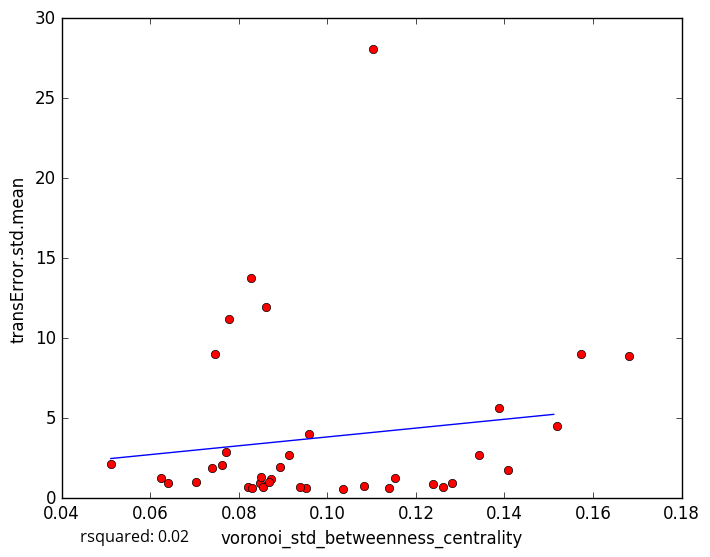

The data file committed next to this chart (first rows):
voronoi_std_betweenness_centrality, transError.std.mean
0.1083, 0.7936
0.08484, 0.9713
0.114, 0.66
0.1036, 0.5538
0.08214, 0.6796
0.08556, 0.6958
0.09528, 0.6466
0.083, 0.6451
0.1574, 8.996
0.07789, 11.19
0.0959, 4.032
0.1238, 0.8686
0.06413, 0.9805
0.1281, 0.9311
0.126, 0.6812
0.09394, 0.7184
0.08723, 1.188
0.1153, 1.286
0.06238, 1.247
0.0762, 2.103
0.07026, 1.003
0.08678, 1.011
0.08501, 1.306
0.08284, 13.79
0.1681, 8.904
0.1387, 5.655
0.07391, 1.895
0.09137, 2.718
0.08941, 1.922
0.1343, 2.705
0.1103, 28.1
0.07704, 2.897
0.08626, 11.95
0.1519, 4.521
0.07465, 9.02
0.0511, 2.112
0.1408, 1.773
5-Fold RMSE:, 6.123, 3.949, 2.64, 2.491, 2.491
Average 5-Fold RMSE:, 4.943
5-Fold rsquared:, -0.06426, -0.4731, -0.2292, 0.05208, 0.05208
Average 5-Fold rsquared:, -0.1359
